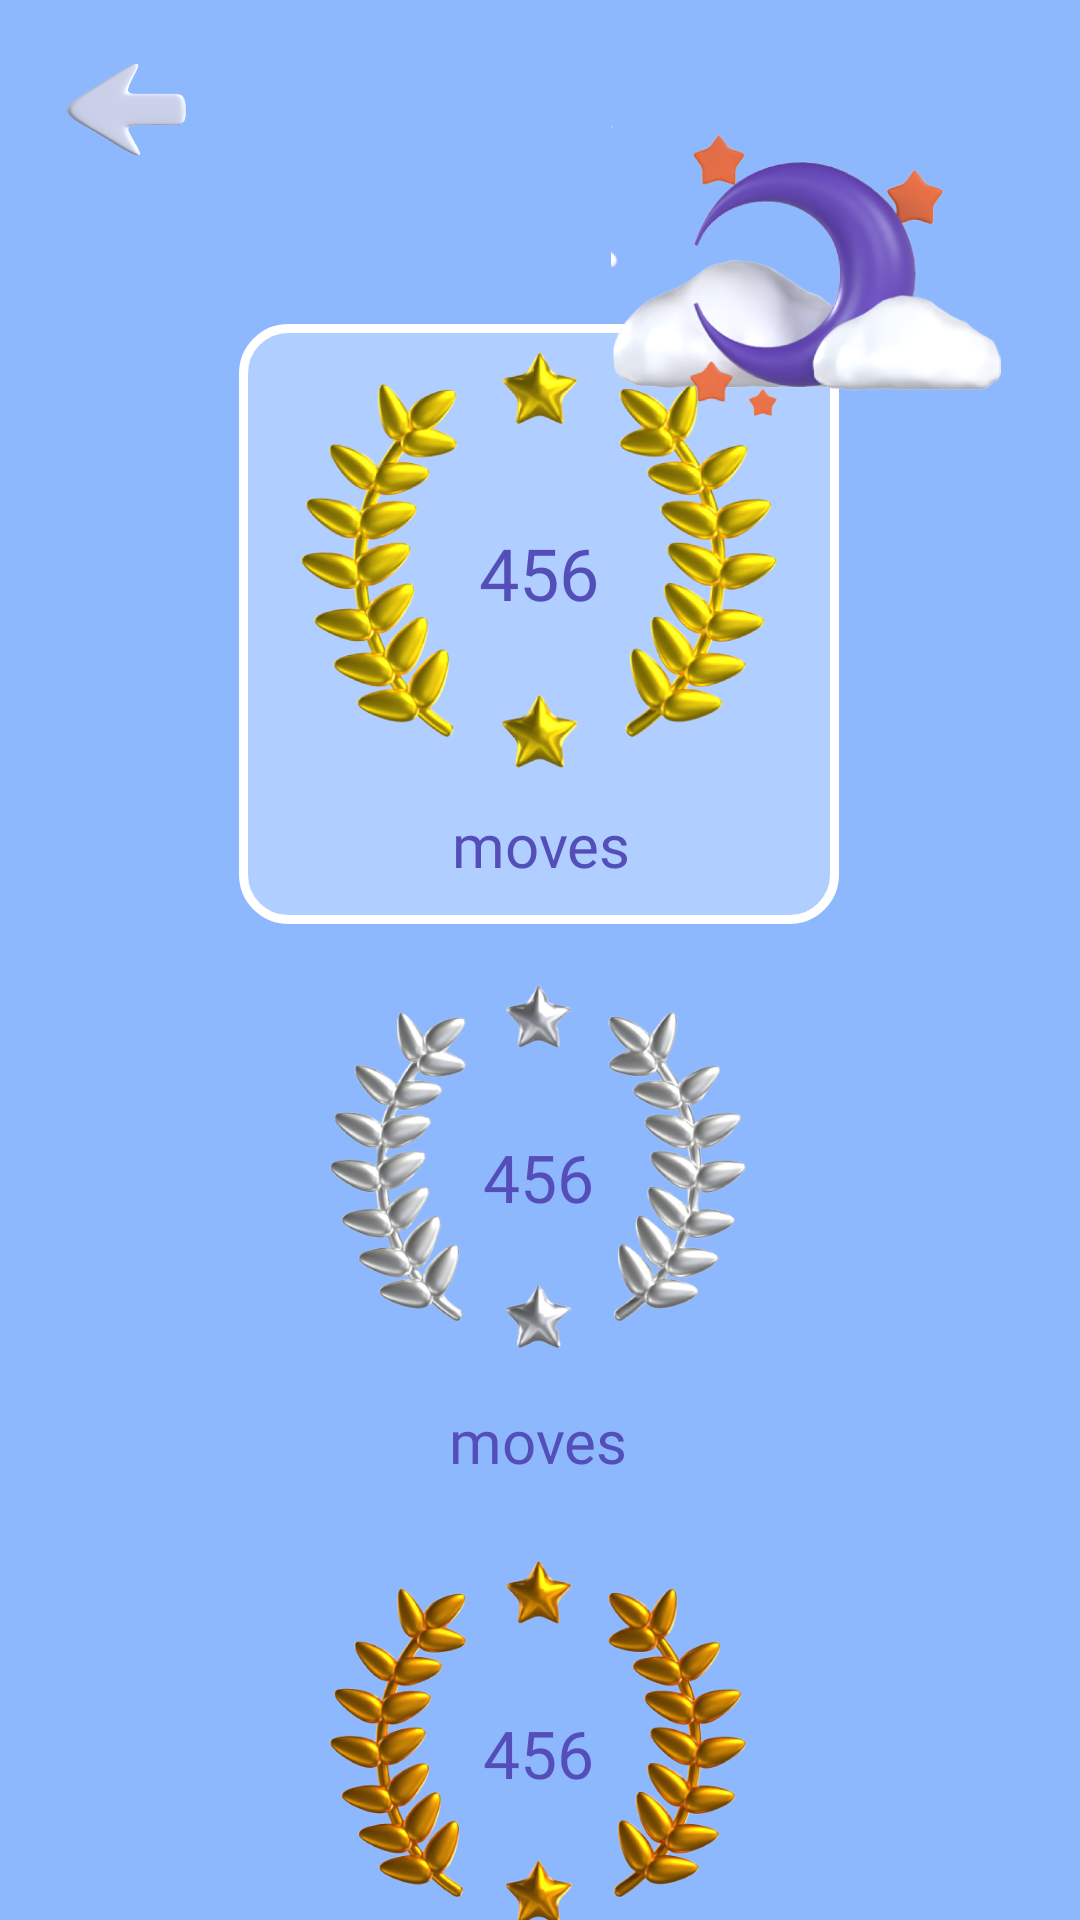

Android layout source for this screen:
<!-- AndroidManifest.xml: application theme Theme.Puzzle -->
<!-- res/layout/statistics_screen.xml -->
<?xml version="1.0" encoding="utf-8"?>
<androidx.constraintlayout.widget.ConstraintLayout xmlns:android="http://schemas.android.com/apk/res/android"
    xmlns:tools="http://schemas.android.com/tools"
    android:layout_width="match_parent"
    android:layout_height="match_parent"
    android:background="#8EB8FE"
    xmlns:app="http://schemas.android.com/apk/res-auto">

    <ImageView
        android:id="@+id/back_win2"
        android:layout_width="40dp"
        android:layout_height="40dp"
        android:layout_marginTop="16dp"
        android:src="@drawable/final_back"
        app:layout_constraintEnd_toEndOf="parent"
        app:layout_constraintHorizontal_bias="0.07"
        app:layout_constraintStart_toStartOf="parent"
        app:layout_constraintTop_toTopOf="parent" />

    <ImageView
        android:layout_width="130dp"
        android:layout_height="130dp"
        android:layout_marginTop="28dp"
        android:elevation="5dp"
        android:rotationY="180"
        android:src="@drawable/statistic_moon"
        app:layout_constraintEnd_toEndOf="parent"
        app:layout_constraintHorizontal_bias="0.886"
        app:layout_constraintStart_toStartOf="parent"
        app:layout_constraintTop_toTopOf="parent" />

    <androidx.constraintlayout.widget.ConstraintLayout
        android:layout_width="200dp"
        android:layout_height="200dp"
        android:layout_marginTop="108dp"
        android:background="@drawable/resssultttt"
        app:layout_constraintEnd_toEndOf="parent"
        app:layout_constraintHorizontal_bias="0.497"
        app:layout_constraintStart_toStartOf="parent"
        app:layout_constraintTop_toTopOf="parent">

        <ImageView
            android:id="@+id/gold"
            android:layout_width="160dp"
            android:layout_height="160dp"
            android:src="@drawable/gold"
            app:layout_constraintEnd_toEndOf="parent"
            app:layout_constraintStart_toStartOf="parent"
            app:layout_constraintTop_toTopOf="parent" />

        <TextView
            android:id="@+id/firstRecord"
            android:layout_width="wrap_content"
            android:layout_height="wrap_content"
            android:fontFamily="@font/ribeye"
            android:text="456"
            android:textSize="24dp"
            android:textColor="#544EB9"
            app:layout_constraintBottom_toBottomOf="@+id/gold"
            app:layout_constraintEnd_toEndOf="@+id/gold"
            app:layout_constraintStart_toStartOf="@+id/gold"
            app:layout_constraintTop_toTopOf="@+id/gold"
            app:layout_constraintVertical_bias="0.521" />

        <TextView
            android:layout_width="wrap_content"
            android:layout_height="wrap_content"
            android:fontFamily="@font/press"
            android:text="moves"
            android:textSize="20dp"
            android:textColor="#544EB9"
            app:layout_constraintBottom_toBottomOf="parent"
            app:layout_constraintEnd_toEndOf="@+id/gold"
            app:layout_constraintHorizontal_bias="0.507"
            app:layout_constraintStart_toStartOf="@+id/gold"
            app:layout_constraintTop_toBottomOf="@+id/gold"
            app:layout_constraintVertical_bias="0.0" />

    </androidx.constraintlayout.widget.ConstraintLayout>

    <androidx.constraintlayout.widget.ConstraintLayout
        android:layout_width="180dp"
        android:layout_height="180dp"
        android:layout_marginTop="320dp"
        app:layout_constraintEnd_toEndOf="parent"
        app:layout_constraintHorizontal_bias="0.497"
        app:layout_constraintStart_toStartOf="parent"
        app:layout_constraintTop_toTopOf="parent">

        <ImageView
            android:id="@+id/silver"
            android:layout_width="140dp"
            android:layout_height="140dp"
            android:src="@drawable/silver"
            app:layout_constraintEnd_toEndOf="parent"
            app:layout_constraintStart_toStartOf="parent"
            app:layout_constraintTop_toTopOf="parent" />

        <TextView
            android:id="@+id/secondRecord"
            android:layout_width="wrap_content"
            android:layout_height="wrap_content"
            android:fontFamily="@font/ribeye"
            android:text="456"
            android:textSize="22dp"
            android:textColor="#544EB9"
            app:layout_constraintBottom_toBottomOf="@+id/silver"
            app:layout_constraintEnd_toEndOf="@+id/silver"
            app:layout_constraintStart_toStartOf="@+id/silver"
            app:layout_constraintTop_toTopOf="@+id/silver"
            app:layout_constraintVertical_bias="0.521" />

        <TextView
            android:layout_width="wrap_content"
            android:layout_height="wrap_content"
            android:fontFamily="@font/press"
            android:text="moves"
            android:textSize="20dp"
            android:textColor="#544EB9"
            app:layout_constraintBottom_toBottomOf="parent"
            app:layout_constraintEnd_toEndOf="@+id/silver"
            app:layout_constraintStart_toStartOf="@+id/silver"
            app:layout_constraintTop_toBottomOf="@+id/silver" />

    </androidx.constraintlayout.widget.ConstraintLayout>

    <androidx.constraintlayout.widget.ConstraintLayout
        android:layout_width="180dp"
        android:layout_height="180dp"
        android:layout_marginTop="512dp"
        app:layout_constraintEnd_toEndOf="parent"
        app:layout_constraintHorizontal_bias="0.497"
        app:layout_constraintStart_toStartOf="parent"
        app:layout_constraintTop_toTopOf="parent">

        <ImageView
            android:id="@+id/bronze"
            android:layout_width="140dp"
            android:layout_height="140dp"
            android:src="@drawable/bronze"
            app:layout_constraintEnd_toEndOf="parent"
            app:layout_constraintStart_toStartOf="parent"
            app:layout_constraintTop_toTopOf="parent" />

        <TextView
            android:id="@+id/thirdRecord"
            android:layout_width="wrap_content"
            android:layout_height="wrap_content"
            android:fontFamily="@font/ribeye"
            android:text="456"
            android:textSize="22dp"
            android:textColor="#544EB9"
            app:layout_constraintBottom_toBottomOf="@+id/bronze"
            app:layout_constraintEnd_toEndOf="@+id/bronze"
            app:layout_constraintStart_toStartOf="@+id/bronze"
            app:layout_constraintTop_toTopOf="@+id/bronze"
            app:layout_constraintVertical_bias="0.521" />

        <TextView
            android:layout_width="wrap_content"
            android:layout_height="wrap_content"
            android:fontFamily="@font/press"
            android:text="moves"
            android:textSize="20dp"
            android:textColor="#544EB9"
            app:layout_constraintBottom_toBottomOf="parent"
            app:layout_constraintEnd_toEndOf="@+id/bronze"
            app:layout_constraintStart_toStartOf="@+id/bronze"
            app:layout_constraintTop_toBottomOf="@+id/bronze" />

    </androidx.constraintlayout.widget.ConstraintLayout>


</androidx.constraintlayout.widget.ConstraintLayout>
<!-- resources referenced by this layout -->
<resources>
  <!-- drawable bronze: png bitmap (drawable, 338985 bytes) -->
  <!-- drawable final_back: png bitmap (drawable, 60732 bytes) -->
  <!-- drawable gold: png bitmap (drawable, 338016 bytes) -->
  <!-- drawable resssultttt (drawable) -->
  <?xml version="1.0" encoding="utf-8"?>
  <shape android:shape="rectangle" xmlns:android="http://schemas.android.com/apk/res/android">
  <stroke android:width="3dp" android:color="@color/white" />
      <corners android:radius="15dp"/>
      <solid android:color="#4DFFFFFF"/>
  
  </shape>
  <!-- drawable silver: png bitmap (drawable, 306344 bytes) -->
  <!-- drawable statistic_moon: png bitmap (drawable, 146627 bytes) -->
  <style name="Theme.Puzzle" parent="Theme.MaterialComponents.Light.NoActionBar">
          
          <item name="colorPrimary">#8EB8FE</item>
          <item name="colorOnPrimary">@color/white</item>
          
          <item name="colorSecondary">@color/teal_200</item>
          <item name="colorSecondaryVariant">@color/teal_700</item>
          <item name="colorOnSecondary">@color/black</item>
          
          <item name="android:statusBarColor">#8EB8FE</item>
          
      </style>
  <!-- not gathered from this repository: default colours our renderer supplied (Android Studio template values) -->
  <color name="teal_200">#FF03DAC5</color>
  <color name="teal_700">#FF018786</color>
  <color name="black">#FF000000</color>
  <color name="white">#FFFFFFFF</color>
</resources>
